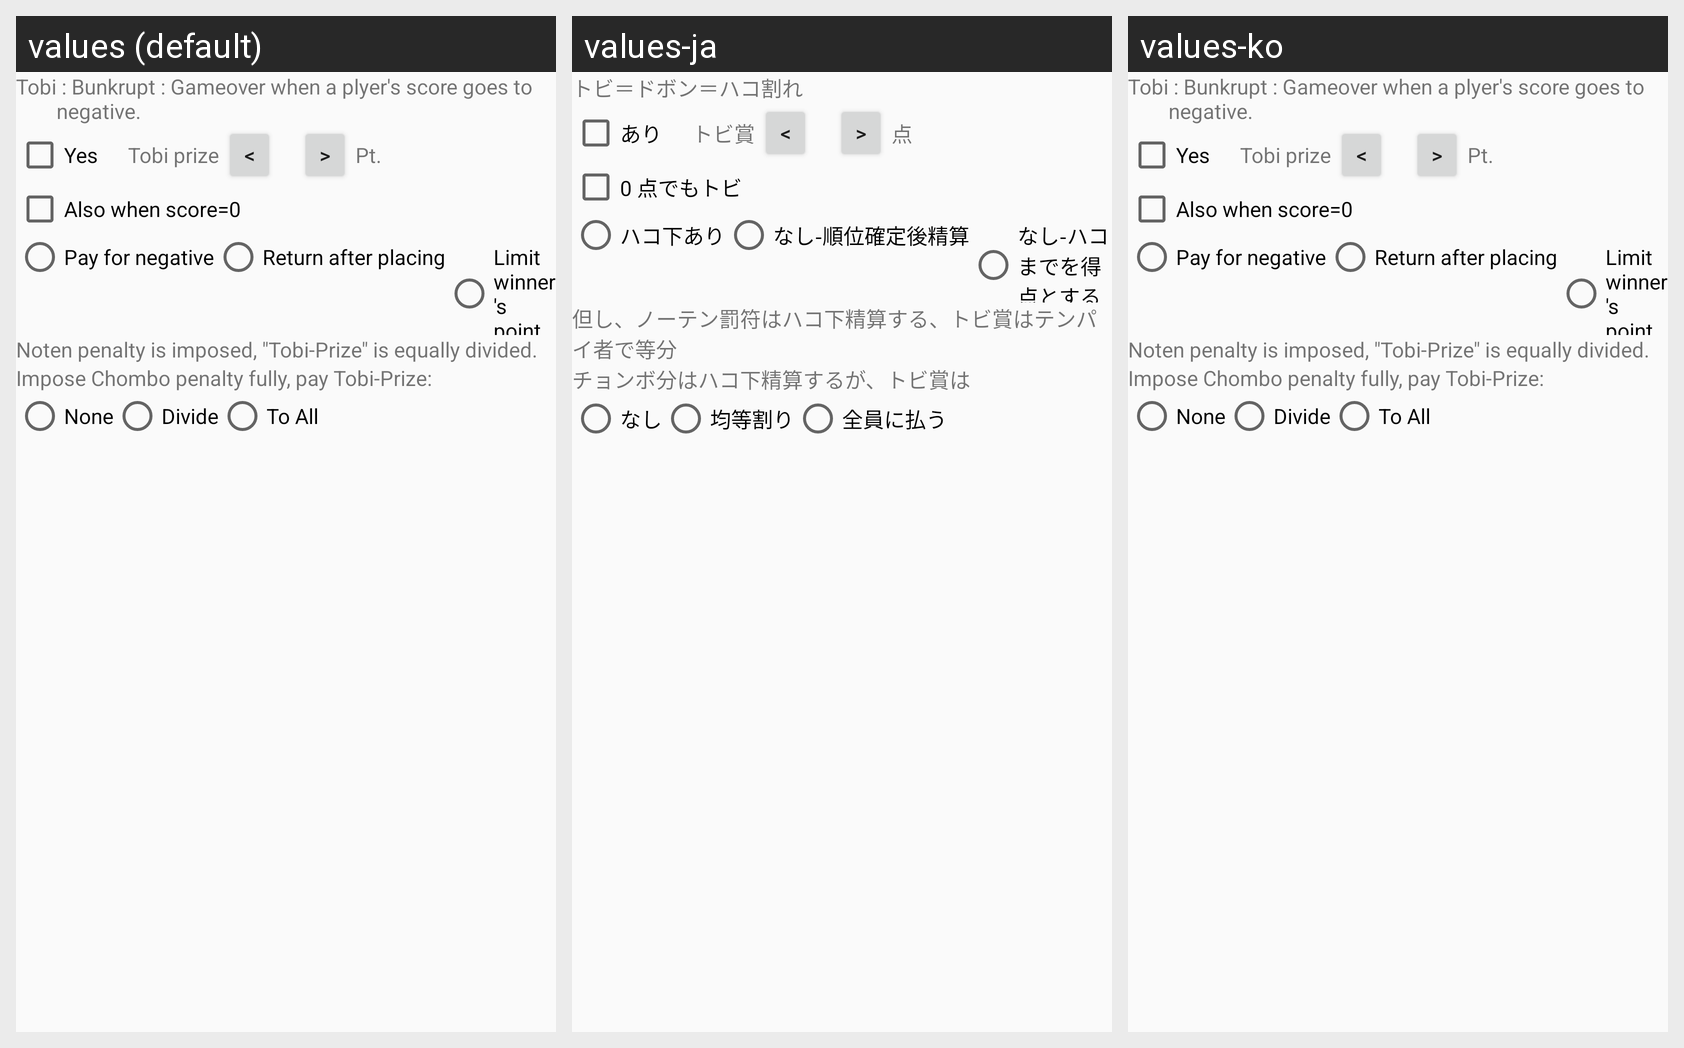

Translations of the strings shown on this Android screen, per locale in the grid:
Android screen res/layout/setting_rule_opt_minusstop_theme.xml rendered under 3 locales, left to right: values (default), values-ja, values-ko. Device: Nexus 5 (rendered at 1080×1920; each locale shown at half size, 540×960, under a caption strip naming it); theme AppTheme.NoActionBar.
Strings drawn on this screen, with the default value and each locale's value (text and hints the layout hard-codes, and strings that could not be matched under every locale, appear in the picture but are not listed):

Label_MinusStop
  values: Tobi
  values-ja: トビ
  values-ko: Tobi  [not translated; the default value is used]

Desc_MinusStop
  values:  : Bunkrupt : Gameover when a plyer's score goes to negative.
  values-ja: ＝ドボン＝ハコ割れ
  values-ko:  : Bunkrupt : Gameover when a plyer's score goes to negative.  [not translated; the default value is used]

Label_Yes
  values: Yes
  values-ja: あり
  values-ko: Yes  [not translated; the default value is used]

Label_MinusGain
  values: Tobi prize
  values-ja: トビ賞
  values-ko: Tobi prize  [not translated; the default value is used]

Label_Point
  values: Pt.
  values-ja: 点
  values-ko: Pt.  [not translated; the default value is used]

Label_Minus0
  values: Also when score=0
  values-ja: 0 点でもトビ
  values-ko: Also when score=0  [not translated; the default value is used]

Label_MinusPayYes
  values: Pay for negative
  values-ja: ハコ下あり
  values-ko: Pay for negative  [not translated; the default value is used]

Label_MinusPayNoGetPointAll
  values: Return after placing
  values-ja: なし-順位確定後精算
  values-ko: Return after placing  [not translated; the default value is used]

Label_MinusPayNoGetPointLimited
  values: Limit winner's point
  values-ja: なし-ハコまでを得点とする
  values-ko: Limit winner's point  [not translated; the default value is used]

Label_MinusPayByPending
  values: Noten penalty is imposed, "Tobi-Prize" is equally divided.
  values-ja: 但し、ノーテン罰符はハコ下精算する、トビ賞はテンパイ者で等分
  values-ko: Noten penalty is imposed, "Tobi-Prize" is equally divided.  [not translated; the default value is used]

Label_MinusPayByErr
  values: Impose Chombo penalty fully, pay Tobi-Prize:
  values-ja: チョンボ分はハコ下精算するが、トビ賞は
  values-ko: Impose Chombo penalty fully, pay Tobi-Prize:  [not translated; the default value is used]

Label_MinusPayByErrNo
  values: None
  values-ja: なし
  values-ko: None  [not translated; the default value is used]

Label_MinusPayByErrSprit
  values: Divide
  values-ja: 均等割り
  values-ko: Divide  [not translated; the default value is used]

Label_MinusPayByErrAll
  values: To All
  values-ja: 全員に払う
  values-ko: To All  [not translated; the default value is used]
